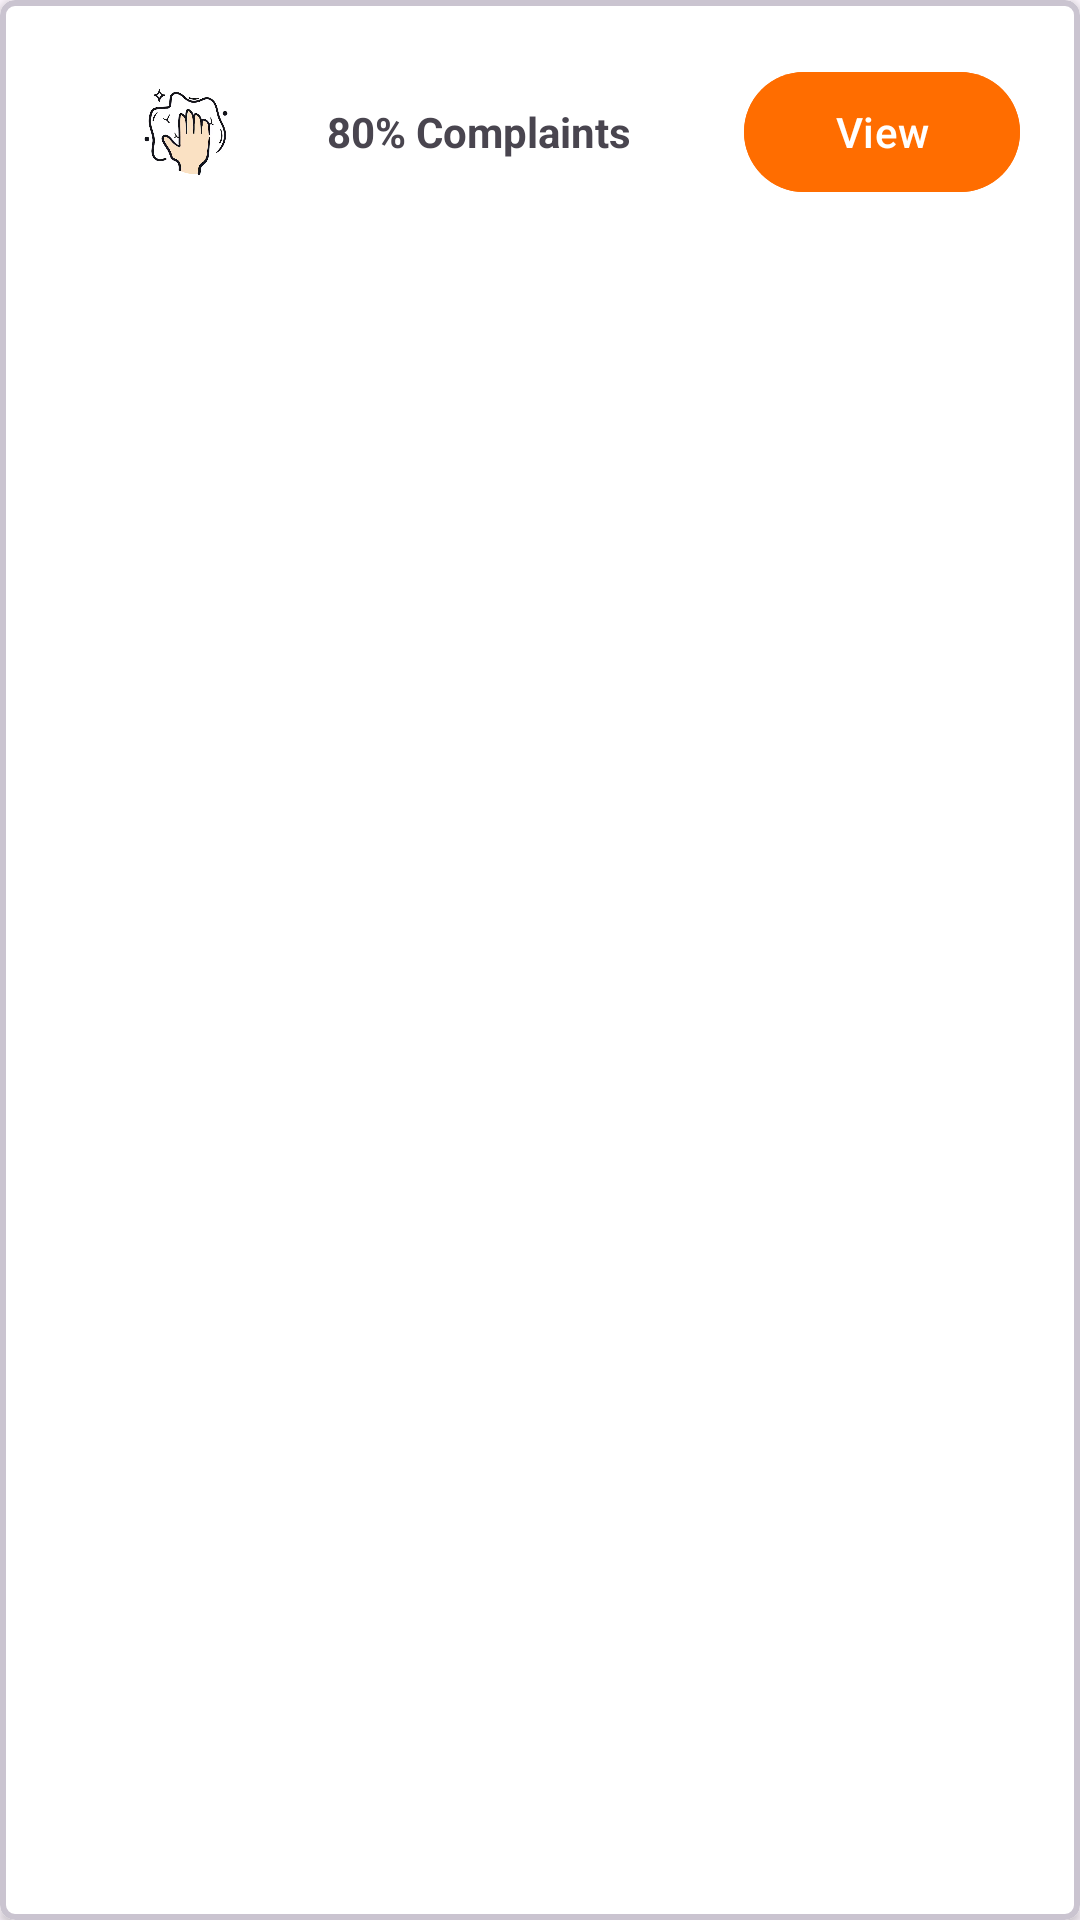

Write the Android layout XML for this screen, with the resource values it uses.
<!-- AndroidManifest.xml: application theme Theme.Uecfs -->
<!-- res/layout/hotspot_item_individual.xml -->
<?xml version="1.0" encoding="utf-8"?>
<com.google.android.material.card.MaterialCardView xmlns:android="http://schemas.android.com/apk/res/android"
    xmlns:app="http://schemas.android.com/apk/res-auto"
    android:layout_width="match_parent"
    android:layout_height="wrap_content"
    android:layout_margin="5dp"
    android:layout_weight="0.3"
    app:cardBackgroundColor="@color/white"
    app:cardCornerRadius="5dp"
    app:cardElevation="2dp"
    app:contentPadding="20dp"
    app:strokeWidth="2dp">

    <LinearLayout
        android:layout_width="match_parent"
        android:layout_height="wrap_content"
        android:orientation="horizontal">

        <ImageView
            android:id="@+id/icon"
            android:layout_width="48dp"
            android:layout_height="48dp"
            android:layout_weight="0.1"
            android:scaleType="fitCenter"
            android:src="@drawable/wipe" />

        <com.google.android.material.textview.MaterialTextView
            android:id="@+id/distribution"
            android:layout_width="0dp"
            android:layout_height="wrap_content"
            android:layout_weight="0.4"
            android:paddingStart="5dp"
            android:text="80% Complaints"
            android:textStyle="bold" />

        <com.google.android.material.button.MaterialButton
            android:id="@+id/view"
            android:layout_width="2dp"
            android:layout_height="match_parent"
            android:layout_weight="0.25"
            android:backgroundTint="#FF6D00"
            android:text="View" />

    </LinearLayout>

</com.google.android.material.card.MaterialCardView>
<!-- resources referenced by this layout -->
<resources>
  <color name="white">#FFFFFFFF</color>
  <!-- drawable wipe: png bitmap (drawable, 65802 bytes) -->
  <style name="Theme.Uecfs" parent="Base.Theme.Uecfs" />
  <style name="Base.Theme.Uecfs" parent="Theme.Material3.DayNight.NoActionBar">
          
          
          <item name="android:windowTranslucentNavigation">true</item>
          <item name="android:fitsSystemWindows">true</item>
          <item name="android:statusBarColor">#FF6D00</item>
      </style>
</resources>
